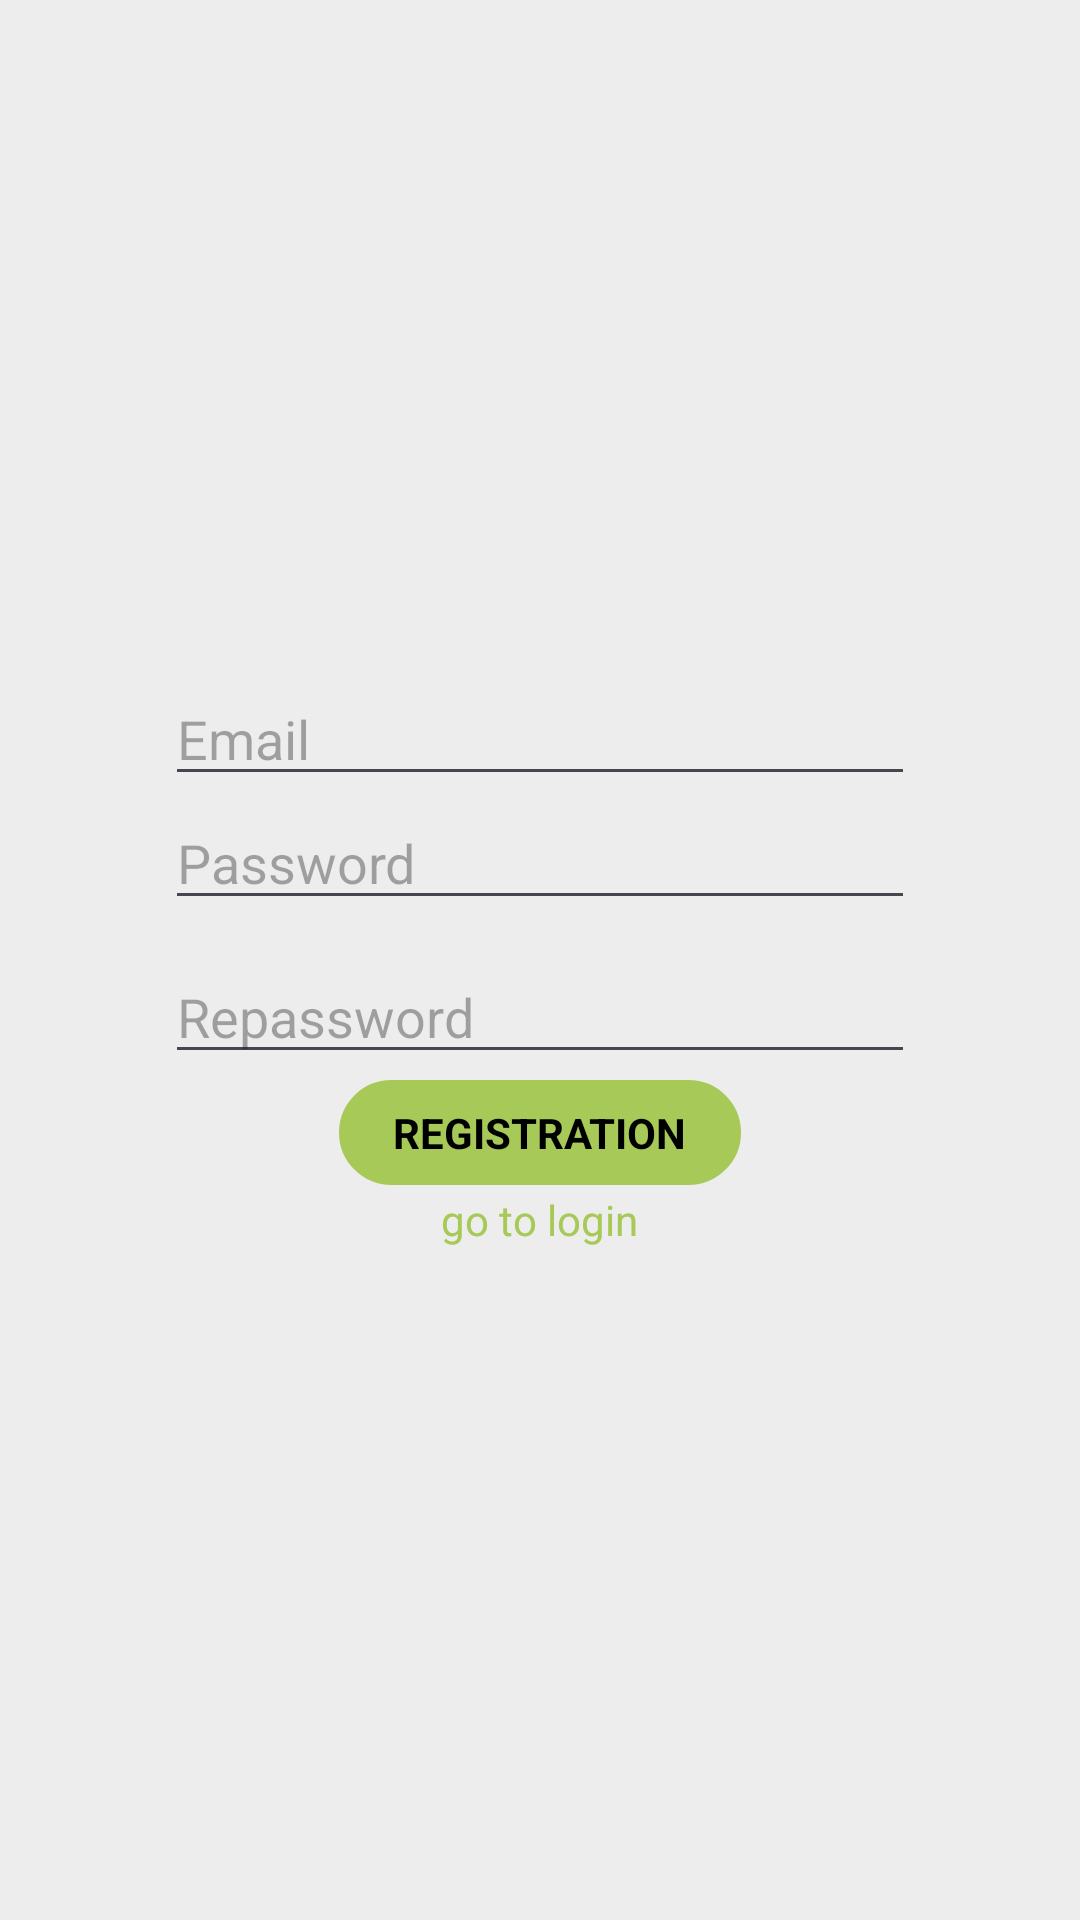

Here is an Android app screen rendered from its layout file. Give the layout XML and the strings, colors and styles it references.
<!-- AndroidManifest.xml: application theme Theme.PetProjectMessenger -->
<!-- res/layout/activity_authorization.xml -->
<?xml version="1.0" encoding="utf-8"?>
<RelativeLayout xmlns:android="http://schemas.android.com/apk/res/android"
    xmlns:tools="http://schemas.android.com/tools"
    android:id="@+id/main"
    android:layout_width="match_parent"
    android:layout_height="match_parent"
    tools:context=".presentation.authorization.AuthorizationActivity"
    android:background="@color/app_background">

    <LinearLayout
        android:layout_centerInParent="true"
        android:id="@+id/ll_main_authorization_layout"
        android:orientation="vertical"
        android:layout_width="wrap_content"
        android:layout_height="wrap_content"
        android:gravity="center"
        android:padding="10dp"
        android:background="@drawable/rounded_layout_bg">
        <EditText
            android:id="@+id/et_email"
            android:layout_width="250dp"
            android:layout_height="wrap_content"
            android:hint="Email"/>
        <EditText
            android:id="@+id/et_password"
            android:layout_width="250dp"
            android:layout_height="wrap_content"
            android:inputType="textPassword"
            android:hint="Password"/>
        <FrameLayout
            android:layout_width="wrap_content"
            android:layout_height="wrap_content">
            <LinearLayout
                android:id="@+id/ll_registration"
                android:layout_width="250dp"
                android:layout_height="wrap_content"
                android:orientation="vertical"
                android:gravity="center"
                android:visibility="visible">
                <EditText
                    android:layout_marginTop="10dp"
                    android:id="@+id/et_repassword"
                    android:layout_width="250dp"
                    android:layout_height="wrap_content"
                    android:inputType="textPassword"
                    android:hint="Repassword"/>
                <TextView
                    android:id="@+id/b_reg"
                    android:layout_width="wrap_content"
                    android:layout_height="wrap_content"
                    android:focusable="true"
                    android:text="REGISTRATION"
                    android:textStyle="bold"
                    android:padding="10dp"
                    android:paddingStart="20dp"
                    android:paddingEnd="20dp"
                    android:background="@drawable/button_style"
                    android:clickable="true"
                    android:textColor="@color/black"/>
                <TextView
                    android:id="@+id/tv_go_to_log"
                    android:layout_width="wrap_content"
                    android:layout_height="wrap_content"
                    android:clickable="true"
                    android:text="go to login"
                    android:textColor="@color/accent_color"/>
            </LinearLayout>
            <LinearLayout
                android:id="@+id/ll_login"
                android:layout_width="250dp"
                android:layout_height="wrap_content"
                android:orientation="vertical"
                android:gravity="center"
                android:visibility="invisible">
                <TextView
                    android:id="@+id/b_log"
                    android:layout_width="wrap_content"
                    android:layout_height="wrap_content"
                    android:focusable="true"
                    android:text="LOGIN"
                    android:textStyle="bold"
                    android:padding="10dp"
                    android:paddingStart="20dp"
                    android:paddingEnd="20dp"
                    android:background="@drawable/button_style"
                    android:clickable="true"
                    android:textColor="@color/black"
                    android:layout_marginTop="10dp"/>
                <TextView
                    android:id="@+id/tv_go_to_reg"
                    android:layout_width="wrap_content"
                    android:layout_height="wrap_content"
                    android:clickable="true"
                    android:text="go to registration"
                    android:textColor="@color/accent_color"/>
            </LinearLayout>
        </FrameLayout>
    </LinearLayout>
    <RelativeLayout
        android:visibility="invisible"
        android:id="@+id/rl_authorization_progress_bar_layout"
        android:layout_width="match_parent"
        android:layout_height="match_parent"
        android:background="#80333333">
        <ProgressBar
            android:layout_width="wrap_content"
            android:layout_height="wrap_content"
            android:layout_centerInParent="true"
            android:indeterminateTint="#000000"/>
    </RelativeLayout>
</RelativeLayout>
<!-- resources referenced by this layout -->
<resources>
  <color name="accent_color">#A7C957</color>
  <color name="app_background">#EDEDED</color>
  <color name="black">#FF000000</color>
  <!-- drawable button_style (drawable) -->
  <?xml version="1.0" encoding="utf-8"?>
  <shape xmlns:android="http://schemas.android.com/apk/res/android">
      
      <corners android:radius="30dp" />
  
      
      <solid android:color="@color/accent_color" /> 
  
      
      <stroke android:color="@color/app_background" android:width="2dp" />
  </shape>
  <style name="Theme.PetProjectMessenger" parent="Base.Theme.PetProjectMessenger" />
  <style name="Base.Theme.PetProjectMessenger" parent="Theme.Material3.DayNight.NoActionBar">
          
          <item name="android:statusBarColor">@color/secondary_text</item>
  
          
          <item name="android:navigationBarColor">@color/secondary_text</item>
      </style>
  <color name="secondary_text">#3D3D3D</color>
</resources>
